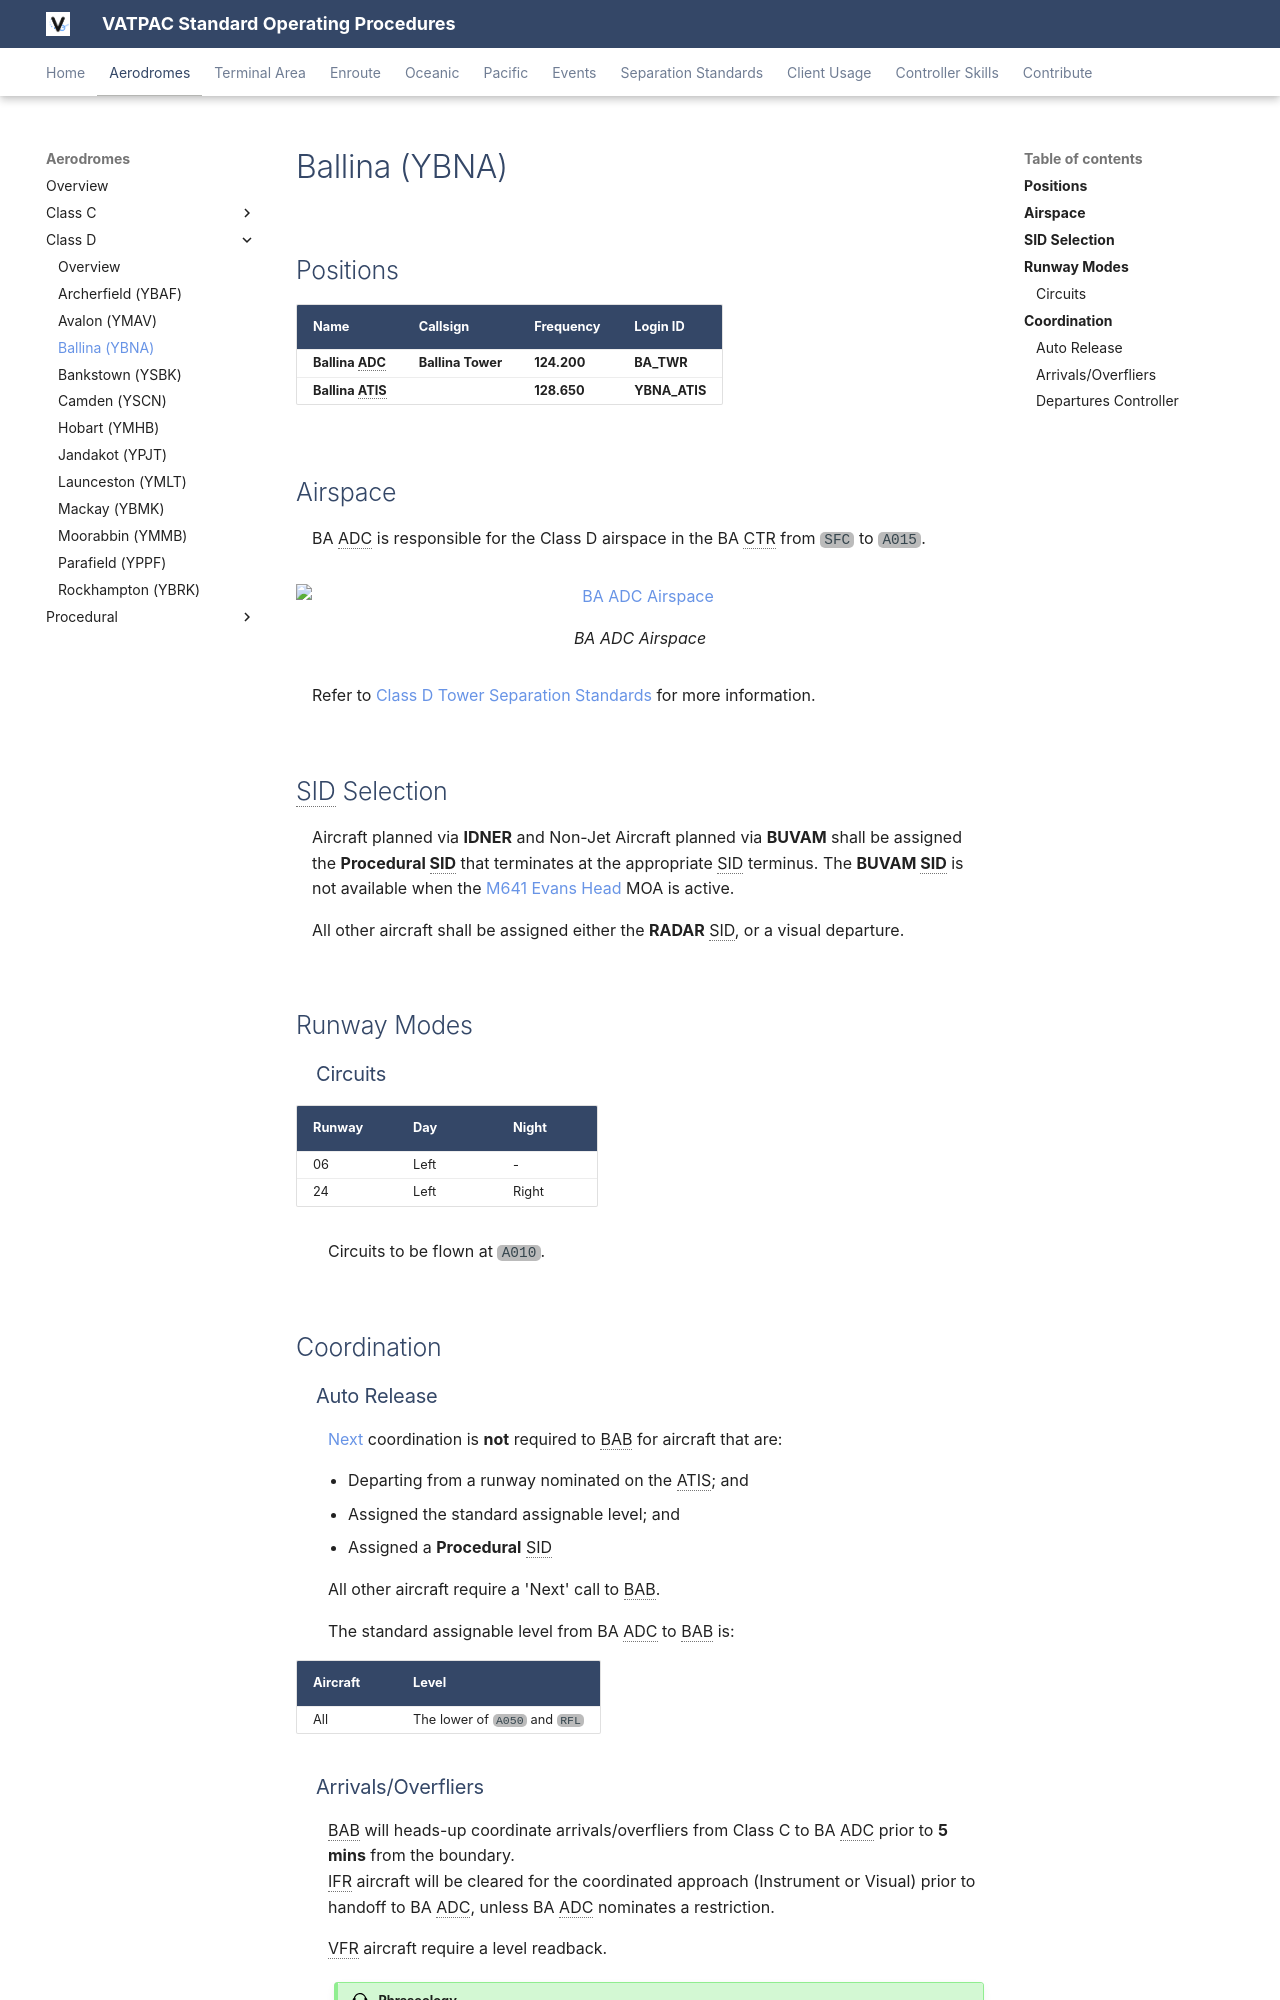

repository: vatpac-technology/sops · page: aerodromes/classd/ballina/index.html · generator: mkdocs

---
  title: Ballina (YBNA)
---

--8<-- "includes/abbreviations.md"

## Positions

| Name                      | Callsign               | Frequency   | Login ID      |
| ------------------------- | ---------------------- | ----------- | ------------- |
| **Ballina ADC**           | **Ballina Tower**      | **124.200** | **BA_TWR**    |
| **Ballina ATIS**          |                        | **128.650** | **YBNA_ATIS** |

## Airspace
BA ADC is responsible for the Class D airspace in the BA CTR from `SFC` to `A015`.

<figure markdown>
![BA ADC Airspace](img/baadc.png){ width="1000" }
  <figcaption>BA ADC Airspace</figcaption>
</figure>

Refer to [Class D Tower Separation Standards](../../../separation-standards/classd) for more information.

## SID Selection
Aircraft planned via **IDNER** and Non-Jet Aircraft planned via **BUVAM** shall be assigned the **Procedural SID** that terminates at the appropriate SID terminus. The **BUVAM SID** is not available when the [M641 Evans Head](../../../enroute/brisbane/INL/#m661a-b-m641-and-r638a-c-evans-head) MOA is active.

All other aircraft shall be assigned either the **RADAR** SID, or a visual departure.

## Runway Modes
### Circuits

| Runway | Day   | Night |
| ------ | ----- | ----- |
| 06     | Left  | -     |
| 24     | Left  | Right |

Circuits to be flown at `A010`.

## Coordination
### Auto Release
[Next](../../../controller-skills/coordination/#next) coordination is **not** required to BAB for aircraft that are:   
  
  - Departing from a runway nominated on the ATIS; and  
  - Assigned the standard assignable level; and  
  - Assigned a **Procedural** SID

All other aircraft require a 'Next' call to BAB.

The standard assignable level from BA ADC to BAB is:  

| Aircraft | Level |
| -------- | ----- |
| All      | The lower of `A050` and `RFL` |
